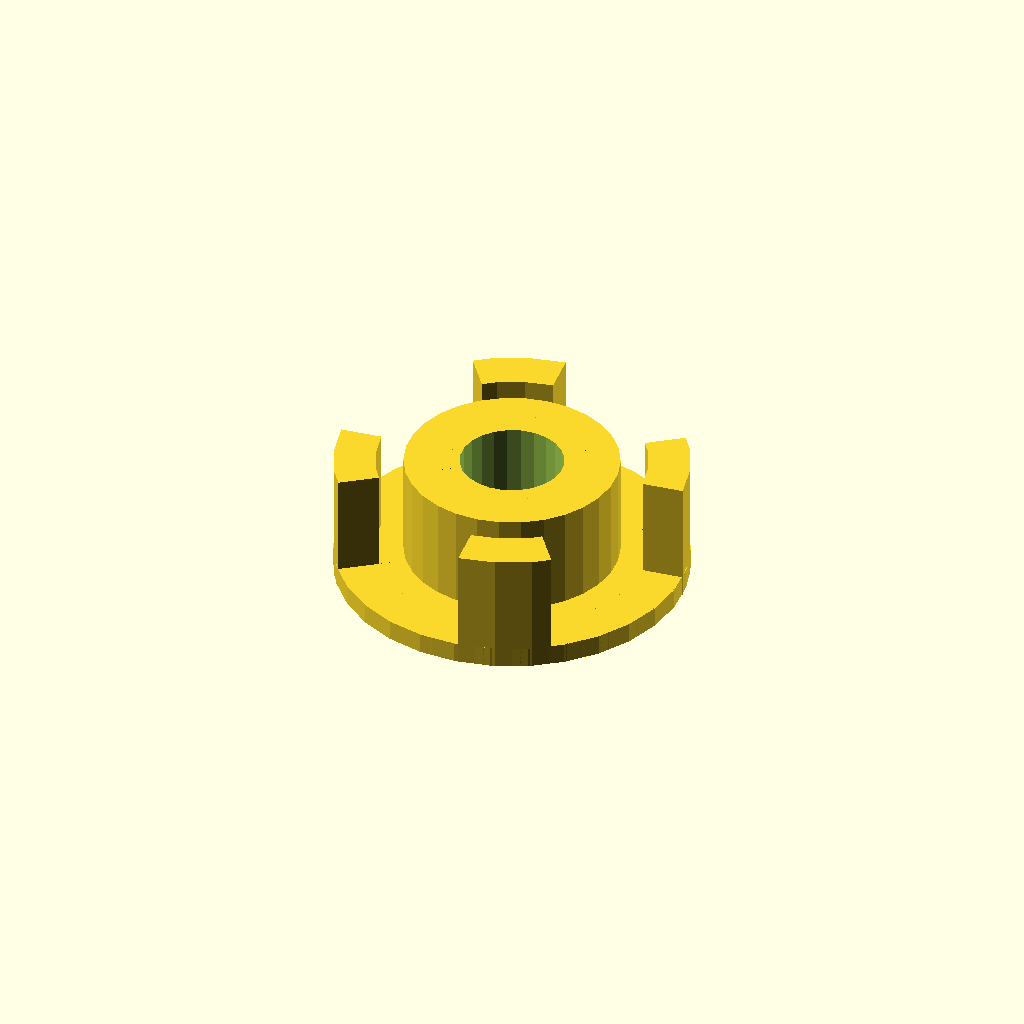
Cell 1: rendered with the file's own defaults.
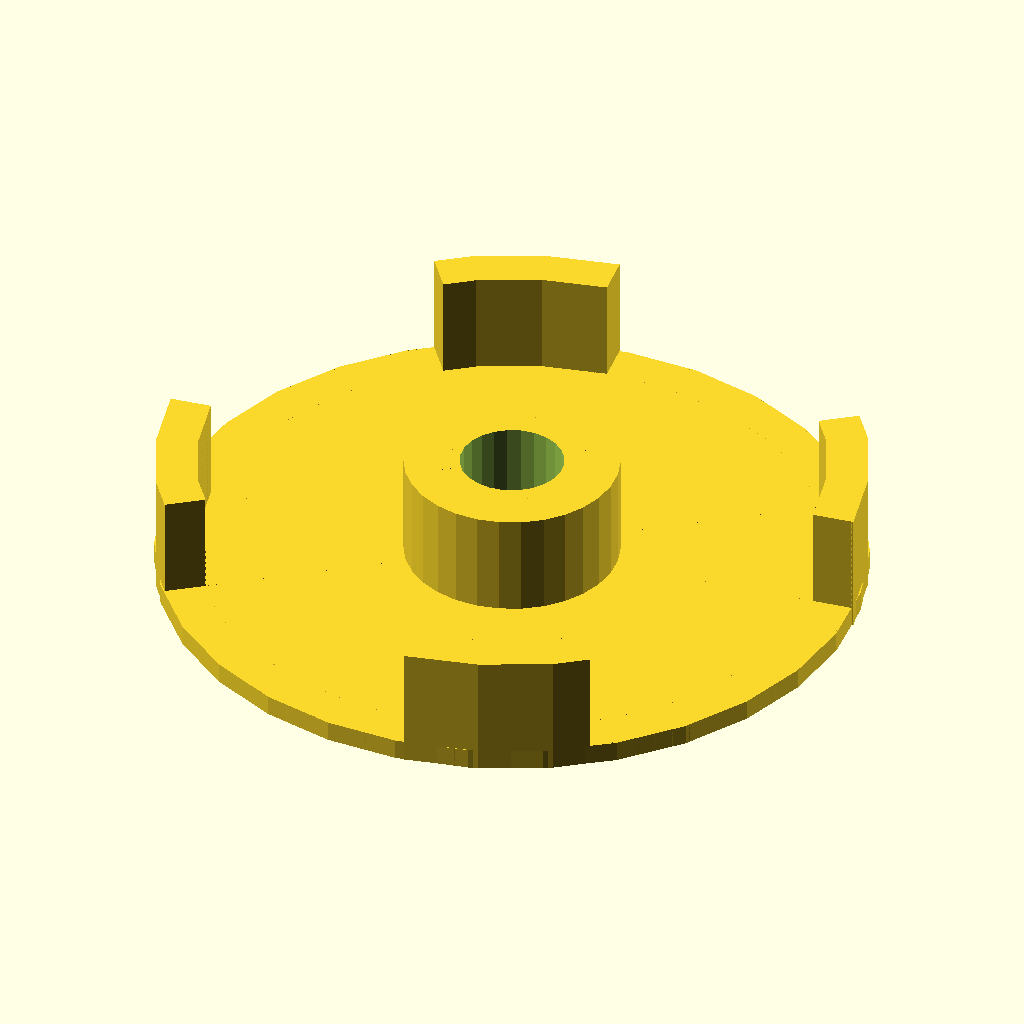
Cell 2: the same model with part_d = 102.
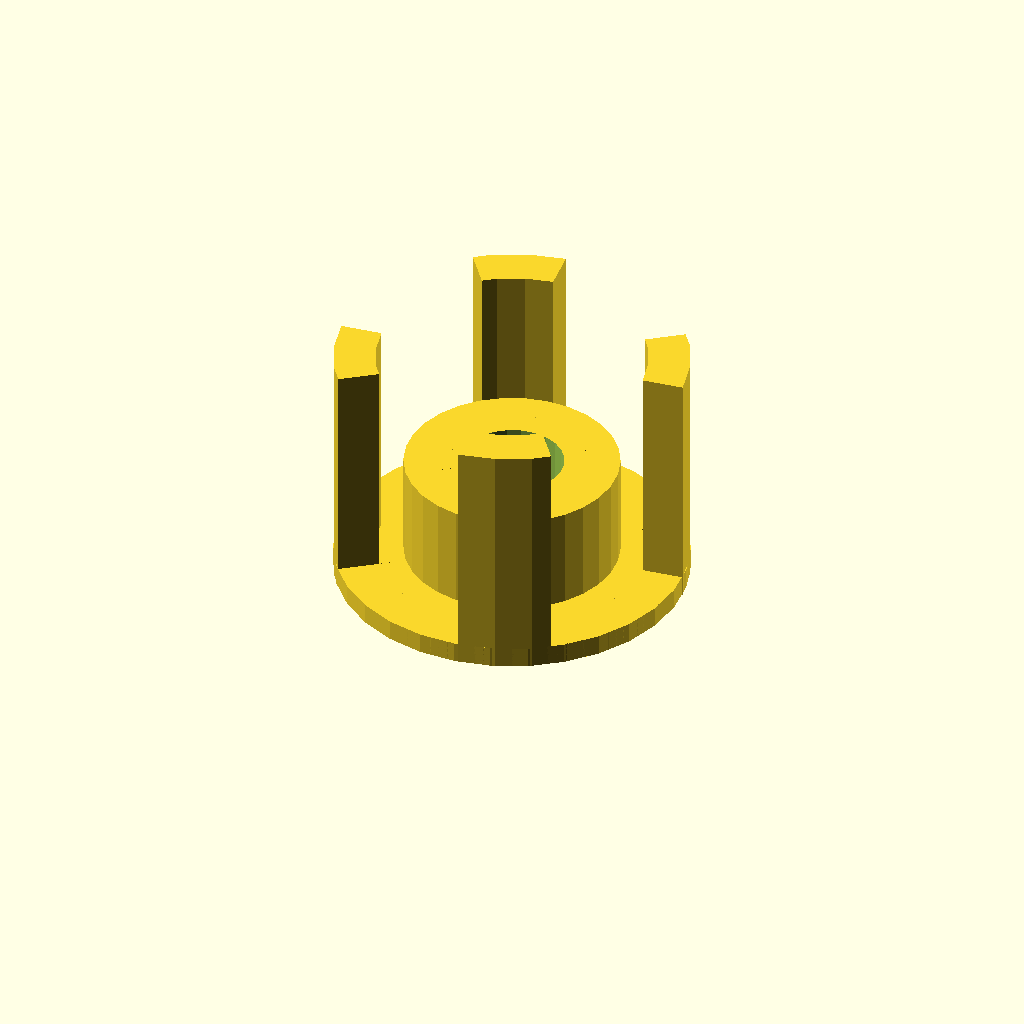
Cell 3: prong_height = 36 (everything else at default).
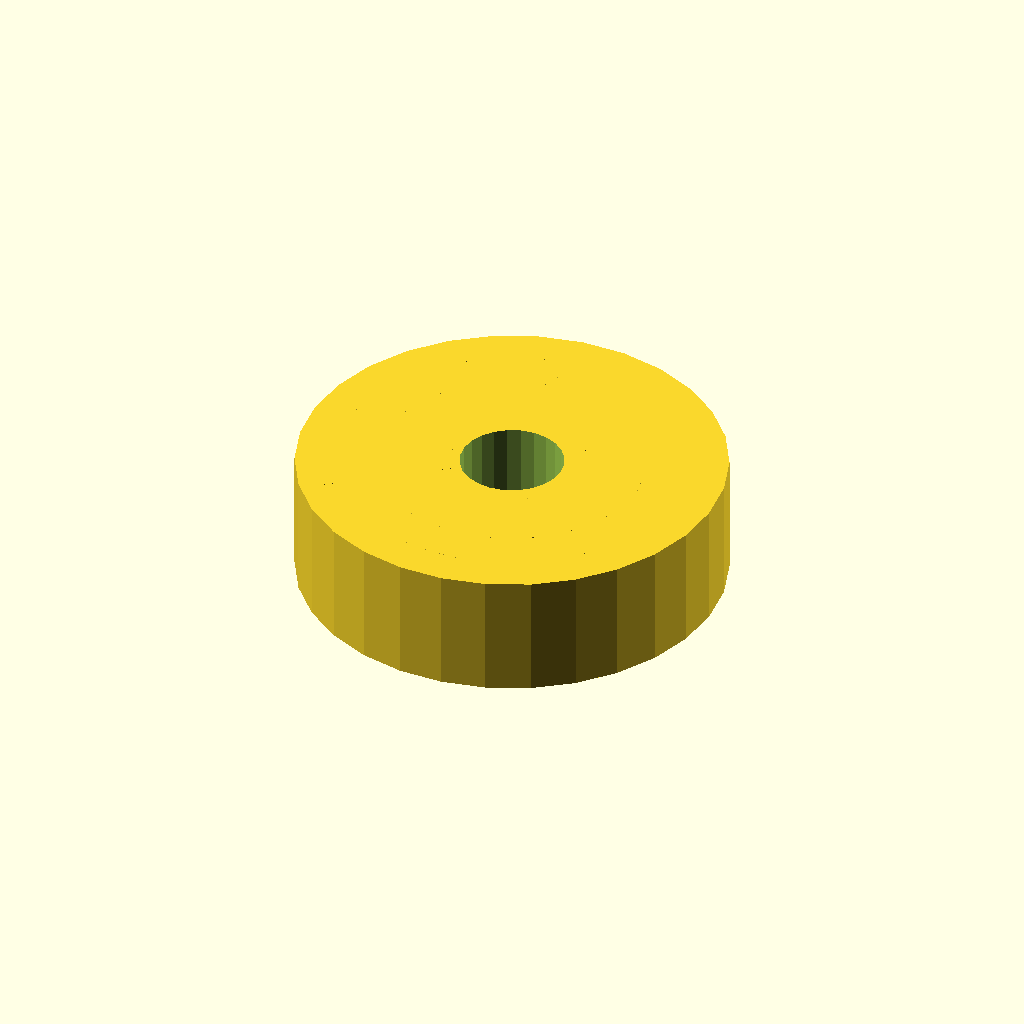
Cell 4: the same model with spool_cylinder_diameter = 62.
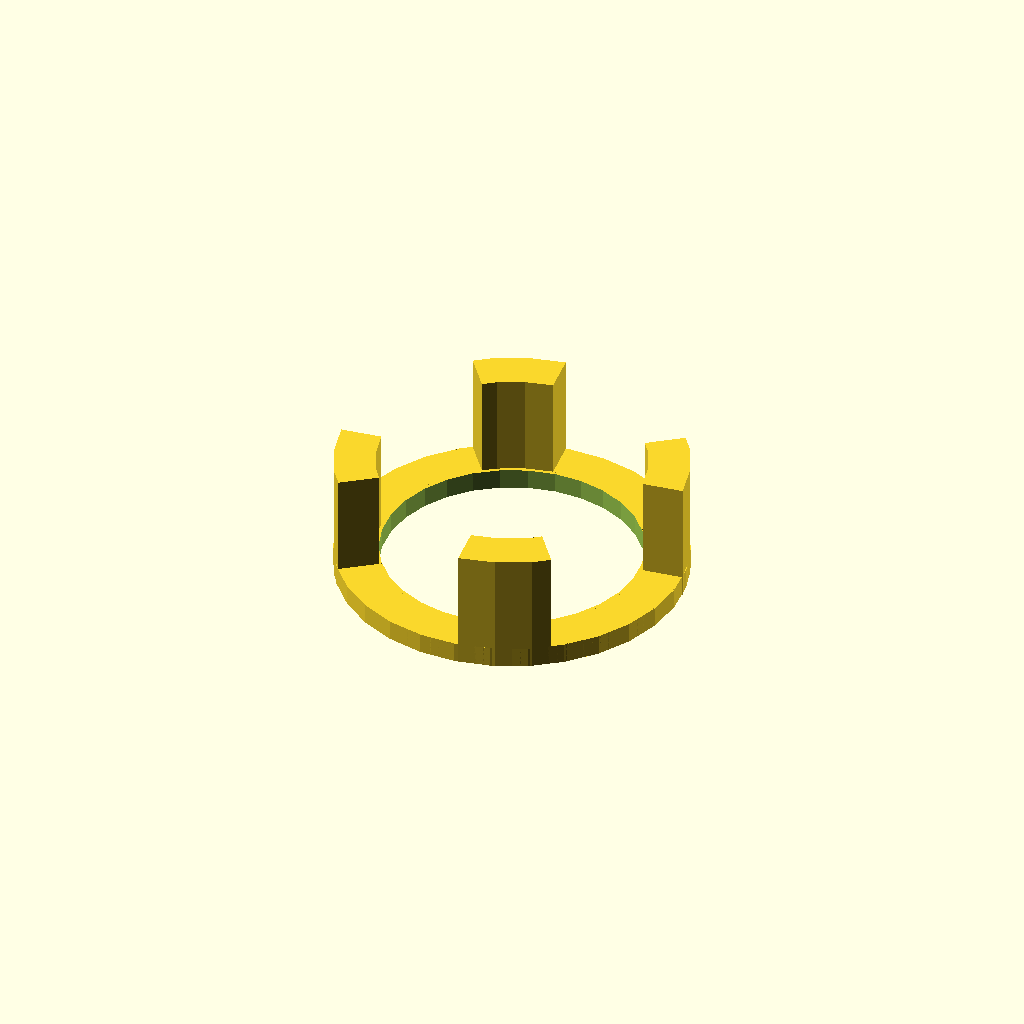
Cell 5 — bearing_diameter set to 38, the other parameters unchanged.
One fixed orthographic camera (rotation 55°, 0°, 25°; colour scheme Cornfield) for every cell.
OpenSCAD source file inputs/thingiverse/files/thing-826471/files/bearing.scad:
//Thanks to Jeremie Francois for his OpenSCAD tutorial @ http://www.tridimake.com/2014/09/how-to-use-openscad-tricks-and-tips-to.html

part_d=51; //outside diameter of entire part
prong_height=18;
spool_cylinder_height=18;
spool_cylinder_diameter=31;
bearing_diameter=19;
bearing_thickness=7;
bearing_lip_width=2;
bottom_thickness=3;
prong_thickness=6;
prong_arc_deg=30; //this has to be less than 45

difference()
{
	difference()
	{
		union()
		{
			cylinder(r=part_d/2,h=bottom_thickness);  //base
			cylinder(r=spool_cylinder_diameter/2,h=18);  //what fits inside the spool
		}
		translate([0,0,-.01]) //start a bit below
			cylinder(r=bearing_diameter/2 - bearing_lip_width,h=spool_cylinder_height +.01 +.01); //protrude from both faces
	}
	
	translate([0,0,-.01]) //start a bit below
		cylinder(r=bearing_diameter/2,h=bearing_thickness + .01, center=false); //set the bearing lip
}
	

for(r=[(45 - prong_arc_deg)/2:90:359]) //fit the prong arc evenly within each 45 deg segment of the circle
	rotate([0,0,r])
		intersection()
		{
			rotate_extrude(convexity=10)
				translate([part_d/2 - prong_thickness,0,0])
					square([prong_thickness,prong_height]);
			prong(angle=prong_arc_deg);
		}

 module prong(angle, extent=100, height=100, center=true)
{
	module prong_wall()
	{
		translate([0,0, (center==true ? -height/2: 0)])
			cube([extent, 0.1, height]);
	}
	
	hull()
	{
		prong_wall();
		rotate([0,0,angle])
			prong_wall();
	}
	
	
}
Parameter table extracted from the source (name, type, default, range or options):
part_d: number, default 51
prong_height: number, default 18
spool_cylinder_height: number, default 18
spool_cylinder_diameter: number, default 31
bearing_diameter: number, default 19
bearing_thickness: number, default 7
bearing_lip_width: number, default 2
bottom_thickness: number, default 3
prong_thickness: number, default 6
prong_arc_deg: number, default 30
